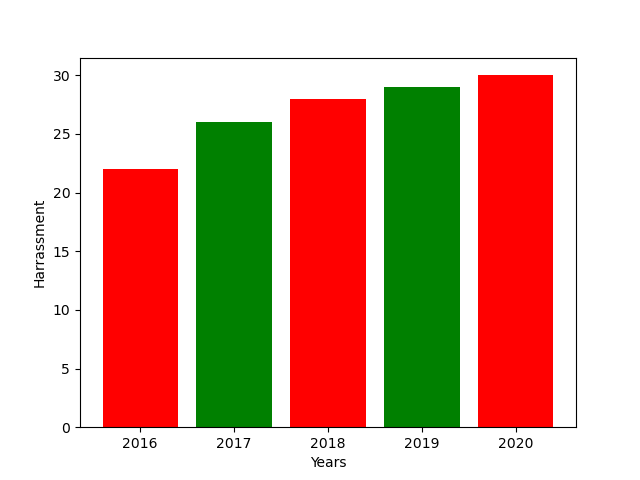

The file beside this chart, header and first rows:
left, height, tick_label
1, 22, 2016
2, 26, 2017
3, 28, 2018
4, 29, 2019
5, 30, 2020
